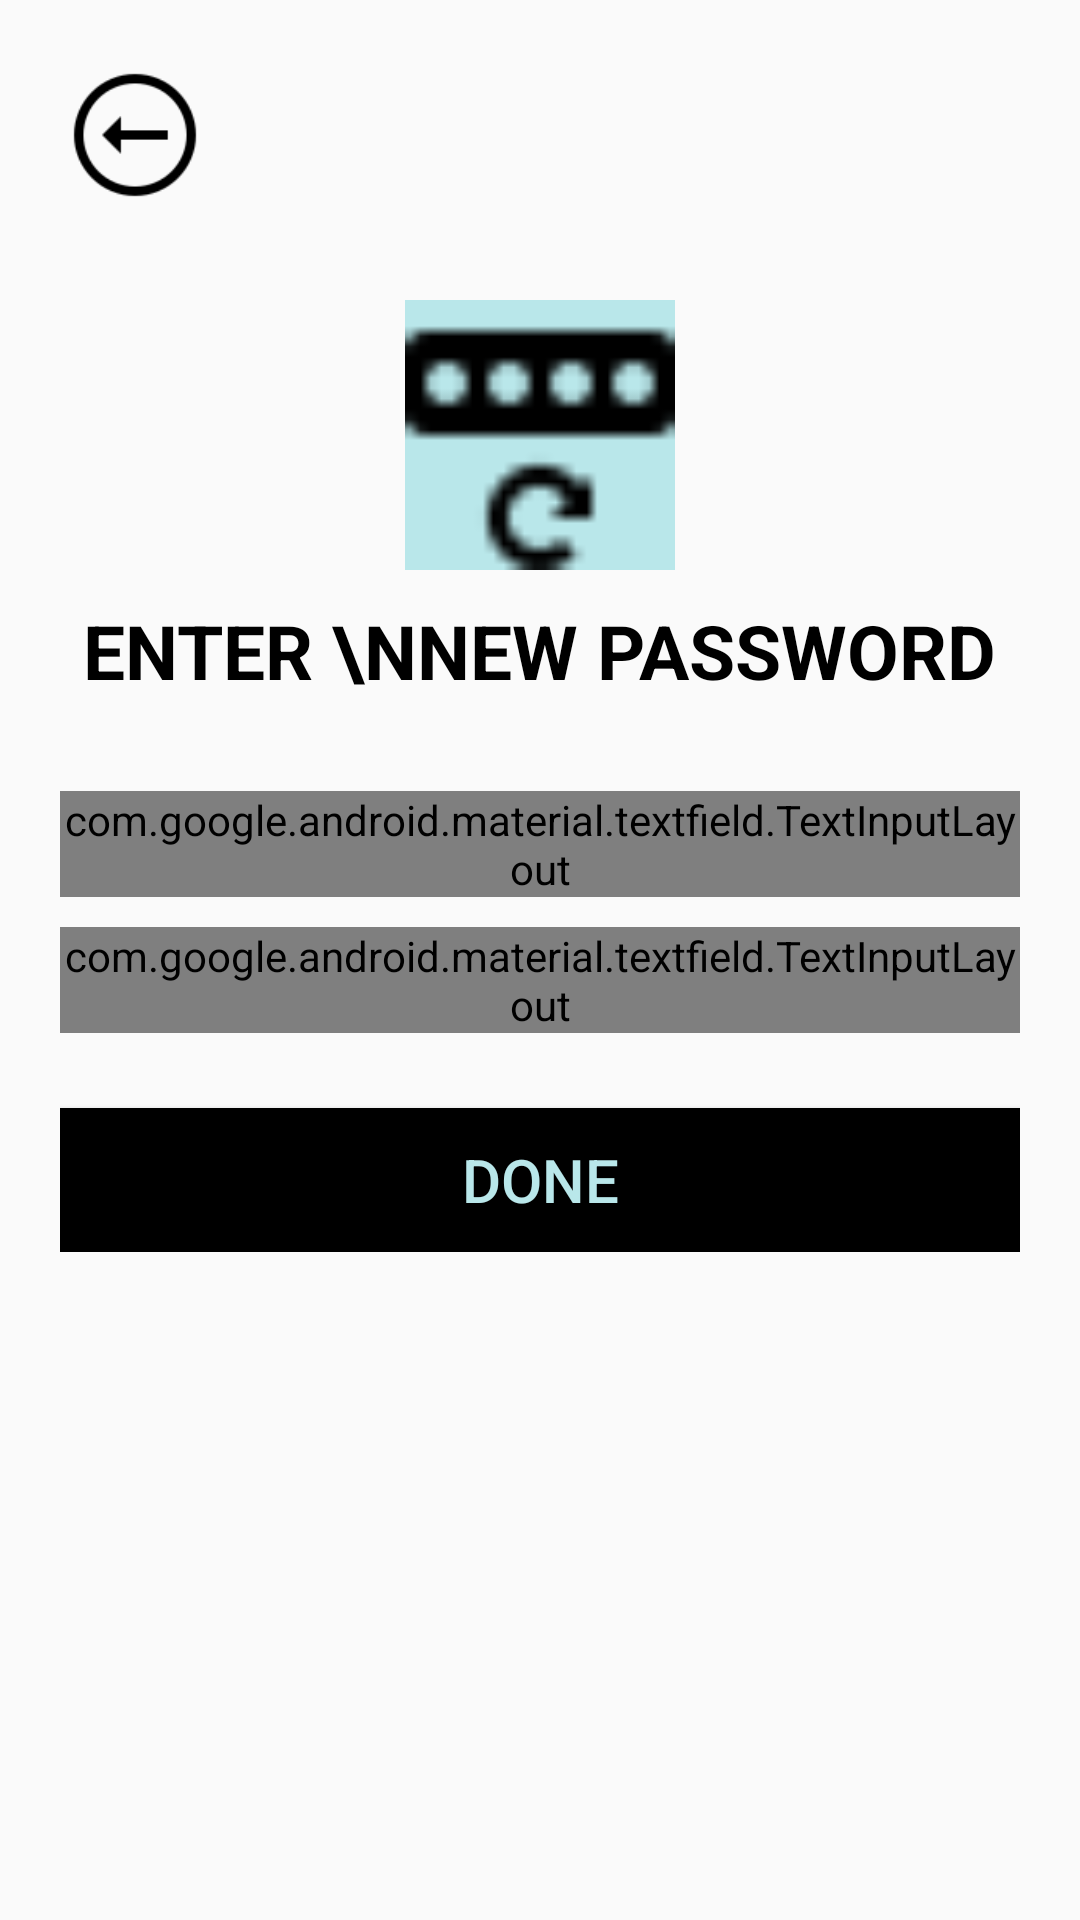

Layout XML and referenced resources for this Android screen:
<!-- AndroidManifest.xml: application theme AppTheme -->
<!-- res/layout/activity_set_new_pass_page.xml -->
<?xml version="1.0" encoding="utf-8"?>
<ScrollView xmlns:android="http://schemas.android.com/apk/res/android"
    xmlns:app="http://schemas.android.com/apk/res-auto"
    xmlns:tools="http://schemas.android.com/tools"
    android:layout_width="match_parent"
    android:layout_height="match_parent"
    tools:context=".Common.LoginSignup.SetNewPassPage"
    android:paddingTop="20dp"
    android:paddingLeft="20dp"
    android:paddingRight="20dp">

    <LinearLayout
        android:layout_width="match_parent"
        android:layout_height="wrap_content"
        android:orientation="vertical">

        <ImageView
            android:layout_width="50dp"
            android:layout_height="50dp"
            android:src="@drawable/iconbacknew"/>



        <RelativeLayout
            android:layout_width="match_parent"
            android:layout_height="wrap_content"
            android:gravity="center"
            android:layout_gravity="center"
            android:layout_marginTop="10dp">


            <ImageView
                android:id="@+id/firstImageResetPass"
                android:layout_width="90dp"
                android:layout_height="90dp"
                android:layout_gravity="center"
                android:layout_marginTop="20dp"
                android:background="#B9E7EA"
                android:outlineAmbientShadowColor="#ade9eb"
                android:outlineSpotShadowColor="#ade9eb"
                android:src="@drawable/iconresetpass" />


            <RelativeLayout
                android:layout_width="wrap_content"
                android:layout_height="wrap_content"
                android:layout_centerInParent="true"
                android:background="@drawable/greycircle"
                android:elevation="10dp"
                android:visibility="gone"
                android:id="@+id/progressbarSetNew"
                android:padding="20dp">

                <ProgressBar
                    android:layout_width="wrap_content"
                    android:layout_height="wrap_content"
                    android:layout_centerInParent="true"/>


            </RelativeLayout>


        </RelativeLayout>


        <TextView
            android:layout_width="wrap_content"
            android:layout_height="wrap_content"
            android:text="Enter \nNew Password"
            android:textSize="25dp"
            android:textAlignment="center"
            android:layout_gravity="center"
            android:textAllCaps="true"
            android:textStyle="bold"
            android:textColor="#000000"
            android:layout_marginTop="10dp"/>

        <com.google.android.material.textfield.TextInputLayout
            android:layout_width="match_parent"
            android:layout_height="wrap_content"
            android:id="@+id/newPassword"
            android:layout_marginTop="30dp"
            style="@style/Widget.MaterialComponents.TextInputLayout.OutlinedBox"
            android:hint="New Password"
            app:passwordToggleEnabled="true"
            >

            <com.google.android.material.textfield.TextInputEditText
                android:layout_width="match_parent"
                android:layout_height="wrap_content"
                android:inputType="numberPassword"/>

        </com.google.android.material.textfield.TextInputLayout>

        <com.google.android.material.textfield.TextInputLayout
            android:layout_width="match_parent"
            android:layout_height="wrap_content"
            android:id="@+id/confirmNewPassword"
            android:layout_marginTop="10dp"
            style="@style/Widget.MaterialComponents.TextInputLayout.OutlinedBox"
            android:hint="Confirm Password"
            app:passwordToggleEnabled="true"
            >

            <com.google.android.material.textfield.TextInputEditText
                android:layout_width="match_parent"
                android:layout_height="wrap_content"
                android:inputType="numberPassword"/>

        </com.google.android.material.textfield.TextInputLayout>

        <Button
            android:id="@+id/btnSetNewPass"
            android:layout_width="match_parent"
            android:layout_height="wrap_content"
            android:layout_marginTop="25dp"
            android:background="#000000"
            android:elevation="2dp"
            android:text="Done"
            android:onClick="setNewPasswordBtn"
            android:textColor="#B9E7EA"
            android:textSize="20dp" />



    </LinearLayout>

</ScrollView>
<!-- resources referenced by this layout -->
<resources>
  <!-- drawable iconbacknew: png bitmap (drawable-v24, 1765 bytes) -->
  <!-- drawable iconresetpass: png bitmap (drawable-v24, 330 bytes) -->
  <style name="AppTheme" parent="Theme.AppCompat.Light.NoActionBar">
          
          <item name="colorPrimary">#B9E7EA</item>
          <item name="colorPrimaryDark">#4d4d4d</item>
          <item name="colorAccent">#ED635E</item>
      </style>
</resources>
